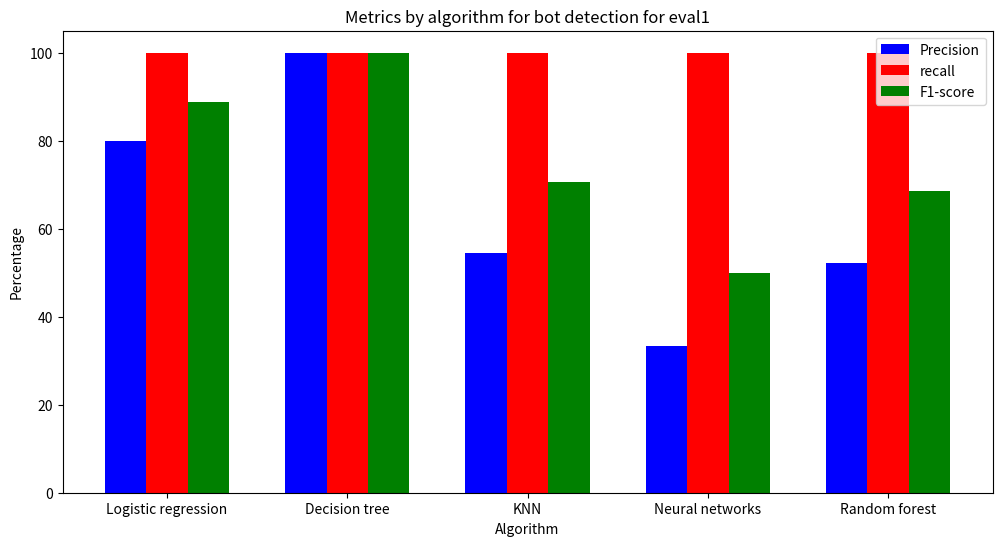

Python code for this plot: (Note: this script raises an exception after producing the figure.)
"""
Goal of the script : Script containing the code to create the diagrams for the different algorithms

The data to create the diagrams are in the files located in the folder : report/results .

Authors : 
[redacted]
[redacted]
"""

import numpy as np
import matplotlib.pyplot as plt


def diagram_algo_comparison_bot(eval_number): 
    """

    
    """
    algorithms = ["Logistic regression", "Decision tree", "KNN", "Neural networks", "Random forest"]

    if eval_number == "eval1":
        precision = [80, 100, 54.54, 33.33, 52.17]
        recall = [100, 100, 100, 100, 100]
        f1_score = [88.89, 100, 70.58, 50, 68.57]
    elif eval_number == "eval2":
        precision = [18.18, 10, 10, 14.51, 13.88]
        recall = [16.66, 100, 8.33, 75, 41.66]
        f1_score = [17.39, 18.18, 9.09, 24.32, 20.83]
  
    fig, ax = plt.subplots(figsize=(12, 6))

    bar_width = 0.23
    indices = np.arange(len(algorithms))

    bar1 = ax.bar(indices, precision, bar_width, label='Precision', color='blue')
    bar2 = ax.bar(indices + bar_width, recall, bar_width, label='recall', color='red')
    bar3 = ax.bar(indices + bar_width*2, f1_score, bar_width, label='F1-score', color='green')

    ax.set_title(f'Metrics by algorithm for bot detection for {eval_number}')
    ax.set_xlabel('Algorithm')
    ax.set_ylabel('Percentage')
    ax.set_xticks(indices + bar_width)
    ax.set_xticklabels(algorithms)
    ax.legend()

    plt.savefig(f"../../../diagrams/algos/diagram_bot_metrics_algo_{eval_number}.png")


def diagram_algo_comparison_human(eval_number): 
    """

    
    """
    algorithms = ["Logistic regression", "Decision tree", "KNN", "Neural networks", "Random forest"]

    if eval_number == "eval1":
        precision = [100, 100, 100, 100, 100]
        recall = [97.22, 100, 90.74, 77.77, 89.81]
        f1_score = [98.59, 100, 95.14, 87.5, 94.63]
    elif eval_number == "eval2":
        precision = [90.82, 0, 90, 94.82, 91.66]
        recall = [91.66, 0, 91, 50.92, 71.29]
        f1_score = [91.24, 0, 90.8, 66.26, 80.2]

    fig, ax = plt.subplots(figsize=(12, 6))


    bar_width = 0.23
    indices = np.arange(len(algorithms))

    bar1 = ax.bar(indices, precision, bar_width, label='Precision', color='blue')
    bar2 = ax.bar(indices + bar_width, recall, bar_width, label='recall', color='red')
    bar3 = ax.bar(indices + bar_width*2, f1_score, bar_width, label='F1-score', color='green')

    ax.set_title(f'Metrics by algorithm for human detection for {eval_number}')
    ax.set_xlabel('Algorithm')
    ax.set_ylabel('Percentage')
    ax.set_xticks(indices + bar_width)
    ax.set_xticklabels(algorithms)
    ax.legend()

    plt.savefig(f"../../../diagrams/algos/diagram_human_metrics_algo_{eval_number}.png")


def main_diagrams_algo():
    
    diagram_algo_comparison_bot("eval1")
    diagram_algo_comparison_bot("eval2")
    
    diagram_algo_comparison_human("eval1")
    diagram_algo_comparison_human("eval2")
       
    
if __name__ == "__main__":
    main_diagrams_algo()

